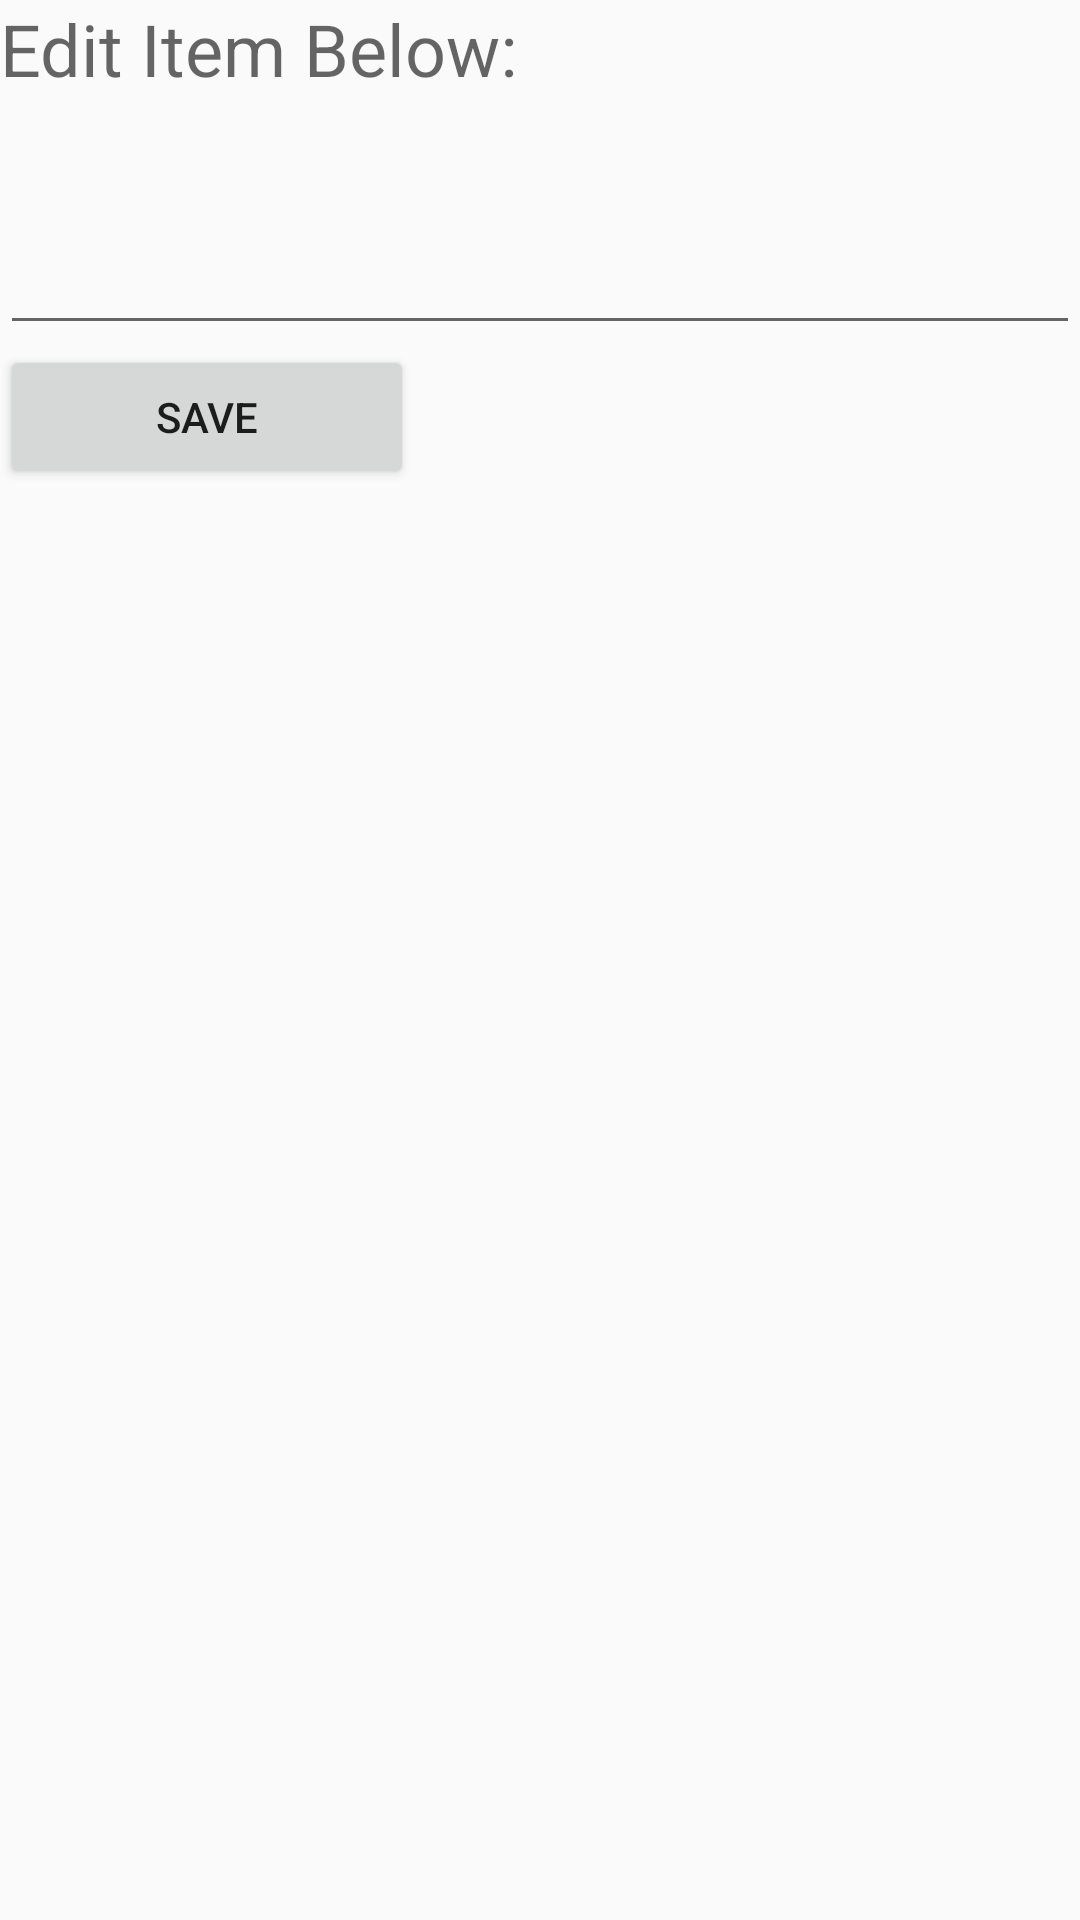

Write the Android layout XML for this screen, with the resource values it uses.
<!-- AndroidManifest.xml: application theme TodoAppTheme -->
<!-- res/layout/activity_edit_item.xml -->
<?xml version="1.0" encoding="utf-8"?>
    <LinearLayout xmlns:android="http://schemas.android.com/apk/res/android"
        android:layout_width="match_parent"
        android:layout_height="match_parent"
        android:orientation="vertical"
        android:tooltipText="@string/edit_item"
        android:weightSum="1">

        <TextView
            android:layout_width="match_parent"
            android:layout_height="wrap_content"
            android:layout_weight="0.04"
            android:hint="@string/edit_item_below"
            android:textSize="24sp" />

        <EditText
            android:id="@+id/edited_item"
            android:layout_width="match_parent"
            android:layout_height="wrap_content"
            android:layout_weight="0.04" />

        <Button
            android:id="@+id/btnSaveChanges"
            android:layout_width="138dp"
            android:layout_height="wrap_content"
            android:onClick="onSaveChanges"
            android:text="Save" />
    </LinearLayout>
<!-- resources referenced by this layout -->
<resources>
  <string name="edit_item">Edit Item</string>
  <string name="edit_item_below">Edit Item Below:</string>
  <style name="TodoAppTheme" parent="@style/Theme.AppCompat.Light.NoActionBar">
          <item name="android:actionBarStyle">@style/ToolbarTheme</item>
          <item name="android:logo">@drawable/todoapp_logo</item>
  
      </style>
  <style name="ToolbarTheme" parent="@android:style/Widget.Holo.Light.ActionBar">
          <item name="android:background">@color/colorBackground</item>
          <item name="android:textColorPrimary">@color/colorTitleFont</item>
      </style>
  <!-- drawable todoapp_logo: png bitmap (drawable, 1600 bytes) -->
  <color name="colorBackground">#d3dfff</color>
  <color name="colorTitleFont">#cd456b</color>
</resources>
